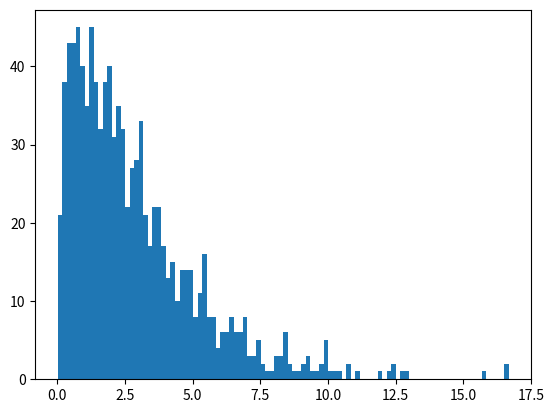

Python code for this plot:
'''Solution for Exercise "Continuous Distribution Functions" '''

# author: Thomas Haslwanter, date: Nov-2018

import numpy as np
import matplotlib.pyplot as plt
from scipy import stats

# T-distibution ---------------------------------------------------
# Enter the data
x = [52, 70, 65, 85, 62, 83, 59]
''' Note that "x" is a Python "list", not an array!
 Arrays come with the numpy package, and have to contain all elements of the same type.
 Lists can mix different types, e.g. "x = [1, 'a', 2]"
 '''

# Generate the t-distribution: note that the degrees of freedom is the
# length of the data minus 1.
# In Python, the length of an object x is given by "len(x)"
td = stats.t(len(x)-1)
alpha = 0.01

# From the t-distribution, you use the "PPF" function and multiply it with the standard error
tval = abs( td.ppf(alpha/2)*stats.sem(x) )
print('mean +/- 99%CI = {0:3.1f} +/- {1:3.1f}'.format(np.mean(x),tval))

# Chi2-distribution, with 3 DOF ------------------------------------------------
# Define the normal distribution
nd = stats.norm()

# Generate three sets of random variates from this distribution
numData = 1000
data1 = nd.rvs(numData)
data2 = nd.rvs(numData)
data3 = nd.rvs(numData)

# Show a histogram of the sum of the squares of these random data
plt.hist(data1**2+data2**2 +data3**2, 100)
plt.show()

# F-distribution --------------------------------------------------
apples1 = [110, 121, 143]
apples2 = [88, 93, 105, 124]
fval = np.var(apples1, ddof=1)/np.var(apples2, ddof=1)
fd = stats.distributions.f(len(apples1)-1,len(apples2)-1)
pval = fd.cdf(fval)
print('The p-value of the F-distribution = {0}.'.format(pval))
if pval>0.025 and pval<0.975:
    print('The variances are equal.')

